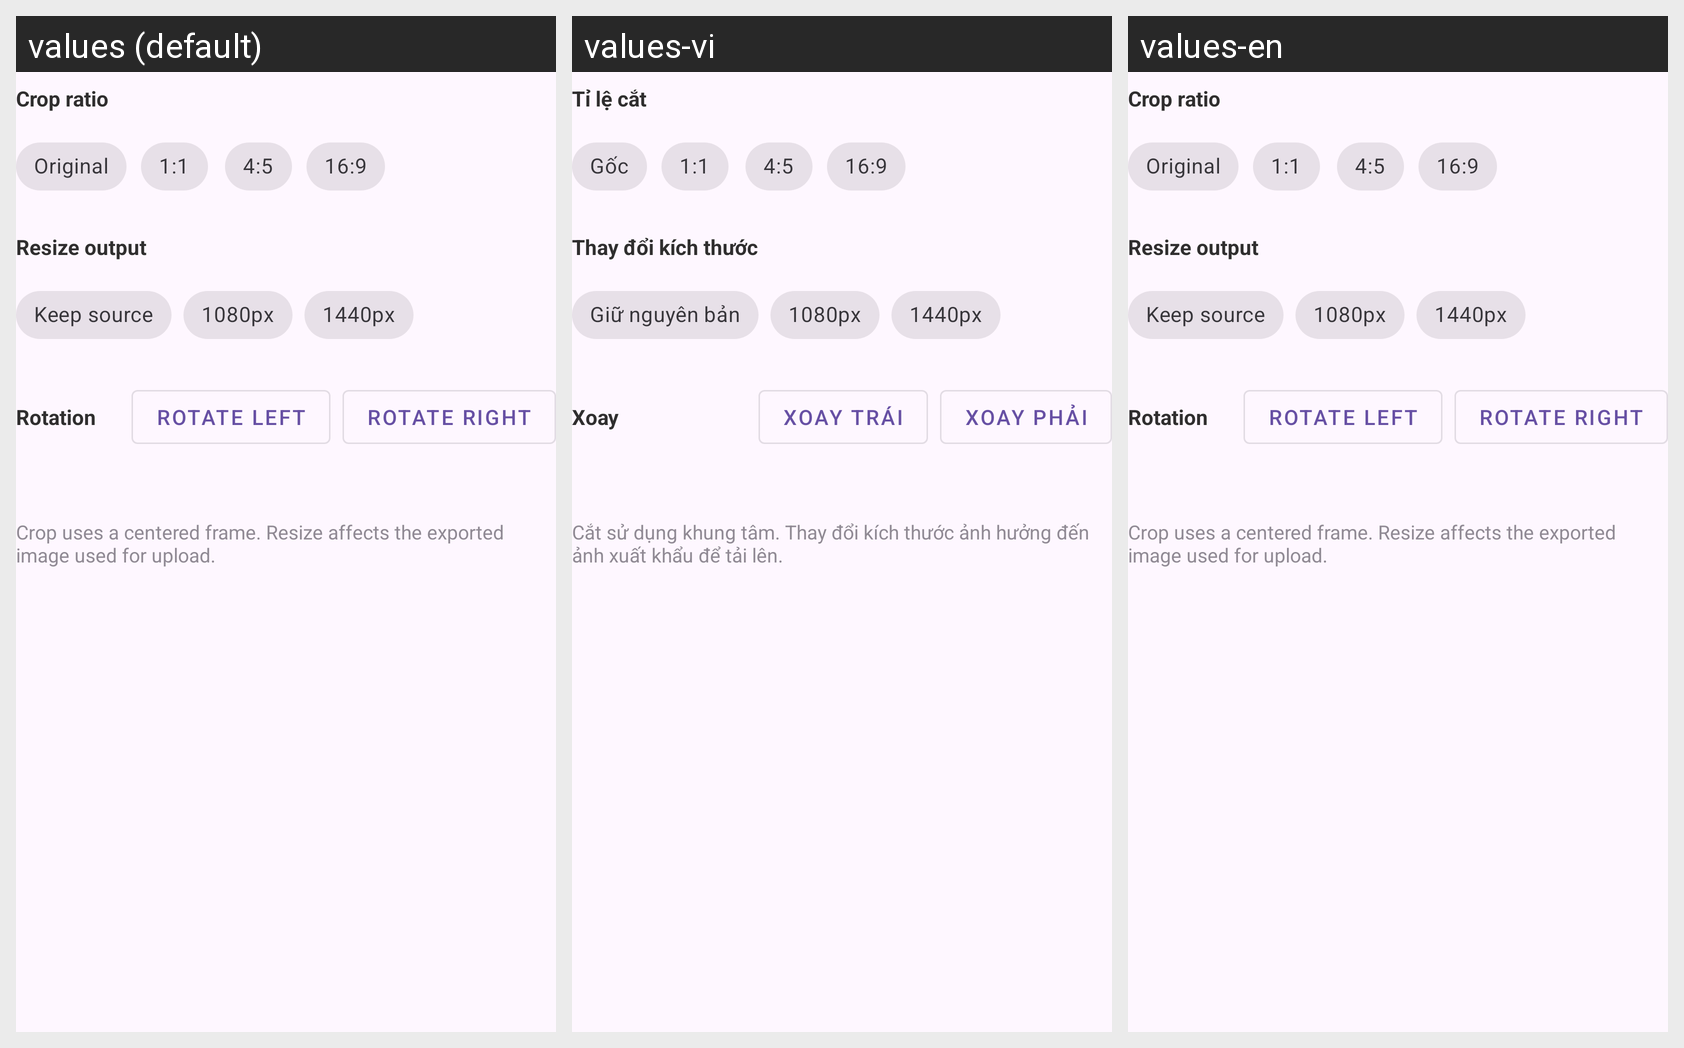

Here is an Android app screen in its default locale and in the app's own translations. Write out the translated-string differences for the strings that appear on this screen.
Android screen res/layout/dialog_edit_photo.xml rendered under 3 locales, left to right: values (default), values-vi, values-en. Device: Nexus 5 (rendered at 1080×1920; each locale shown at half size, 540×960, under a caption strip naming it); theme Theme.Instabond_FE.
Strings drawn on this screen, with the default value and each locale's value (text and hints the layout hard-codes, and strings that could not be matched under every locale, appear in the picture but are not listed):

create_post_crop_ratio
  values: Crop ratio
  values-vi: Tỉ lệ cắt
  values-en: Crop ratio

create_post_crop_original
  values: Original
  values-vi: Gốc
  values-en: Original

create_post_crop_square
  values: 1:1
  values-vi: 1:1
  values-en: 1:1

create_post_crop_portrait
  values: 4:5
  values-vi: 4:5
  values-en: 4:5

create_post_crop_landscape
  values: 16:9
  values-vi: 16:9
  values-en: 16:9

create_post_resize
  values: Resize output
  values-vi: Thay đổi kích thước
  values-en: Resize output

create_post_resize_original
  values: Keep source
  values-vi: Giữ nguyên bản
  values-en: Keep source

create_post_resize_medium
  values: 1080px
  values-vi: 1080px
  values-en: 1080px

create_post_resize_large
  values: 1440px
  values-vi: 1440px
  values-en: 1440px

create_post_rotation
  values: Rotation
  values-vi: Xoay
  values-en: Rotation

create_post_rotate_left
  values: Rotate left
  values-vi: Xoay trái
  values-en: Rotate left

create_post_rotate_right
  values: Rotate right
  values-vi: Xoay phải
  values-en: Rotate right

create_post_edit_note
  values: Crop uses a centered frame. Resize affects the exported image used for upload.
  values-vi: Cắt sử dụng khung tâm. Thay đổi kích thước ảnh hưởng đến ảnh xuất khẩu để tải lên.
  values-en: Crop uses a centered frame. Resize affects the exported image used for upload.
